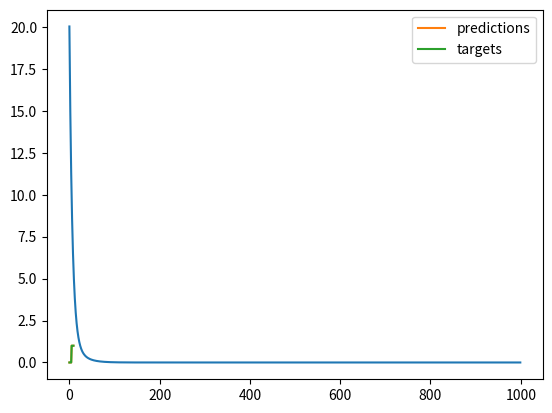

Here is the Python script that generated this plot:
"""
------------------->GRADIENT DESCENT<--------------------
Using Gradient Descent to Bypass the Dummy Variable Trap
---------------------------------------------------------
"""
import numpy as np
import matplotlib.pyplot as plt

# sample size 
N = 10

# feature dimension
D = 3

# inputs
X = np.zeros([N, D])

# set the bias term
X[:,0] = 1
X[:5,1] = 1
X[5:,2] = 1

# targets
Y = np.array([0]*5 + [1]*5)

costs = []
w = np.random.randn(D) / np.sqrt(D)
learning_rate = 0.005

for t in range(1000):
    Yhat = X.dot(w)
    delta = Yhat - Y
    w = w - learning_rate*X.T.dot(delta)
    mse = delta.dot(delta)
    costs.append(mse)

plt.plot(costs)
# plt.savefig('./my-figures/gradient-descent.png')
plt.show()

plt.plot(Yhat, label="predictions")
plt.plot(Y, label="targets")
plt.legend()
# plt.savefig('./my-figures/gd-predictions-vs-targets.png')
plt.show()